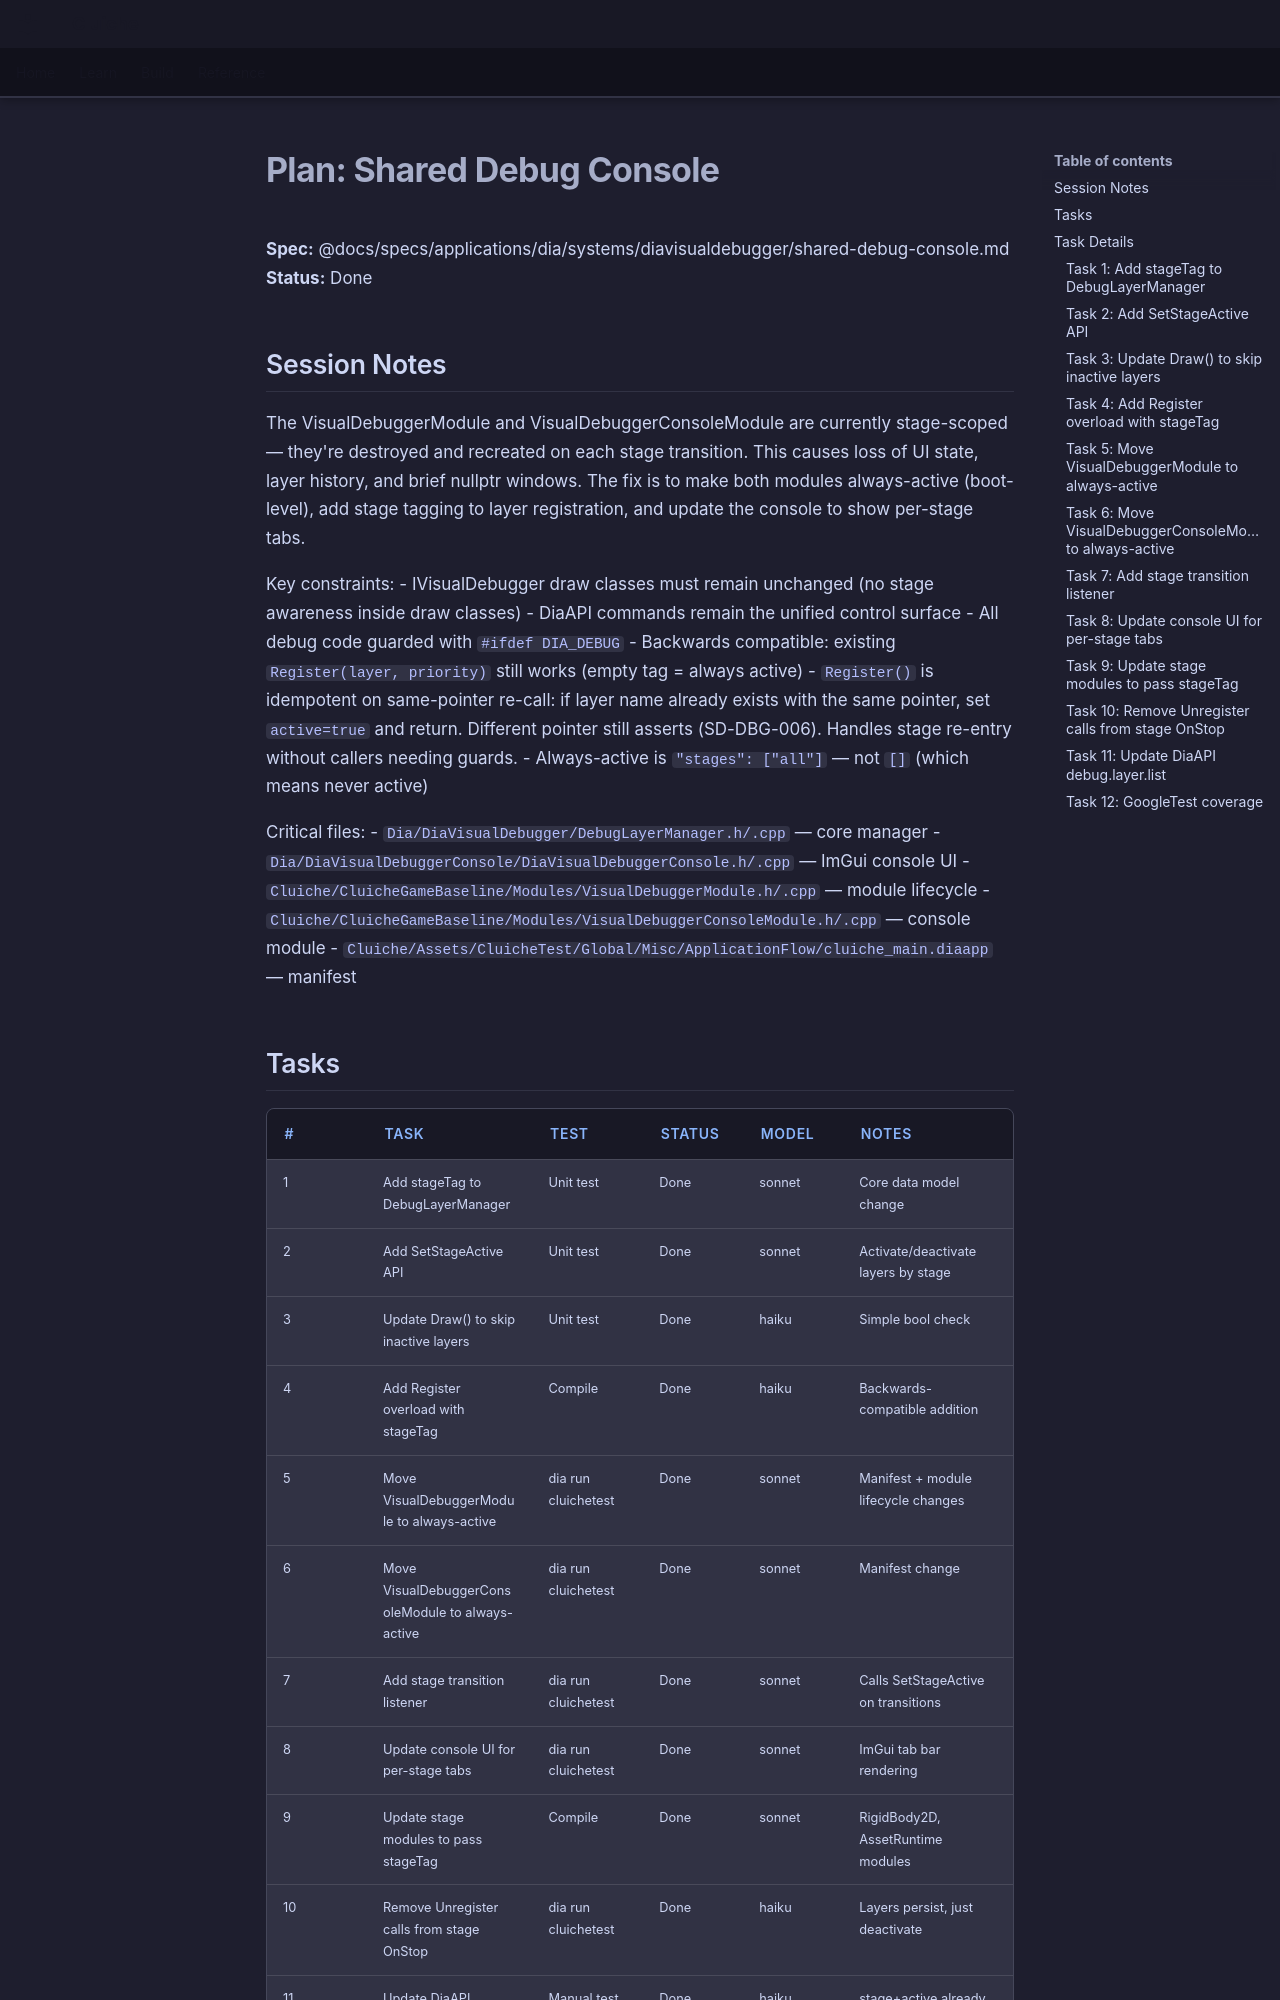

repository: LenihanConor/Cluiche · page: specs/applications/dia/systems/diavisualdebugger/shared-debug-console.plan/index.html · generator: mkdocs

# Plan: Shared Debug Console

**Spec:** @docs/specs/applications/dia/systems/diavisualdebugger/shared-debug-console.md
**Status:** Done

## Session Notes

The VisualDebuggerModule and VisualDebuggerConsoleModule are currently stage-scoped — they're destroyed and recreated on each stage transition. This causes loss of UI state, layer history, and brief nullptr windows. The fix is to make both modules always-active (boot-level), add stage tagging to layer registration, and update the console to show per-stage tabs.

Key constraints:
- IVisualDebugger draw classes must remain unchanged (no stage awareness inside draw classes)
- DiaAPI commands remain the unified control surface
- All debug code guarded with `#ifdef DIA_DEBUG`
- Backwards compatible: existing `Register(layer, priority)` still works (empty tag = always active)
- `Register()` is idempotent on same-pointer re-call: if layer name already exists with the same pointer, set `active=true` and return. Different pointer still asserts (SD-DBG-006). Handles stage re-entry without callers needing guards.
- Always-active is `"stages": ["all"]` — not `[]` (which means never active)

Critical files:
- `Dia/DiaVisualDebugger/DebugLayerManager.h/.cpp` — core manager
- `Dia/DiaVisualDebuggerConsole/DiaVisualDebuggerConsole.h/.cpp` — ImGui console UI
- `Cluiche/CluicheGameBaseline/Modules/VisualDebuggerModule.h/.cpp` — module lifecycle
- `Cluiche/CluicheGameBaseline/Modules/VisualDebuggerConsoleModule.h/.cpp` — console module
- `Cluiche/Assets/CluicheTest/Global/Misc/ApplicationFlow/cluiche_main.diaapp` — manifest
